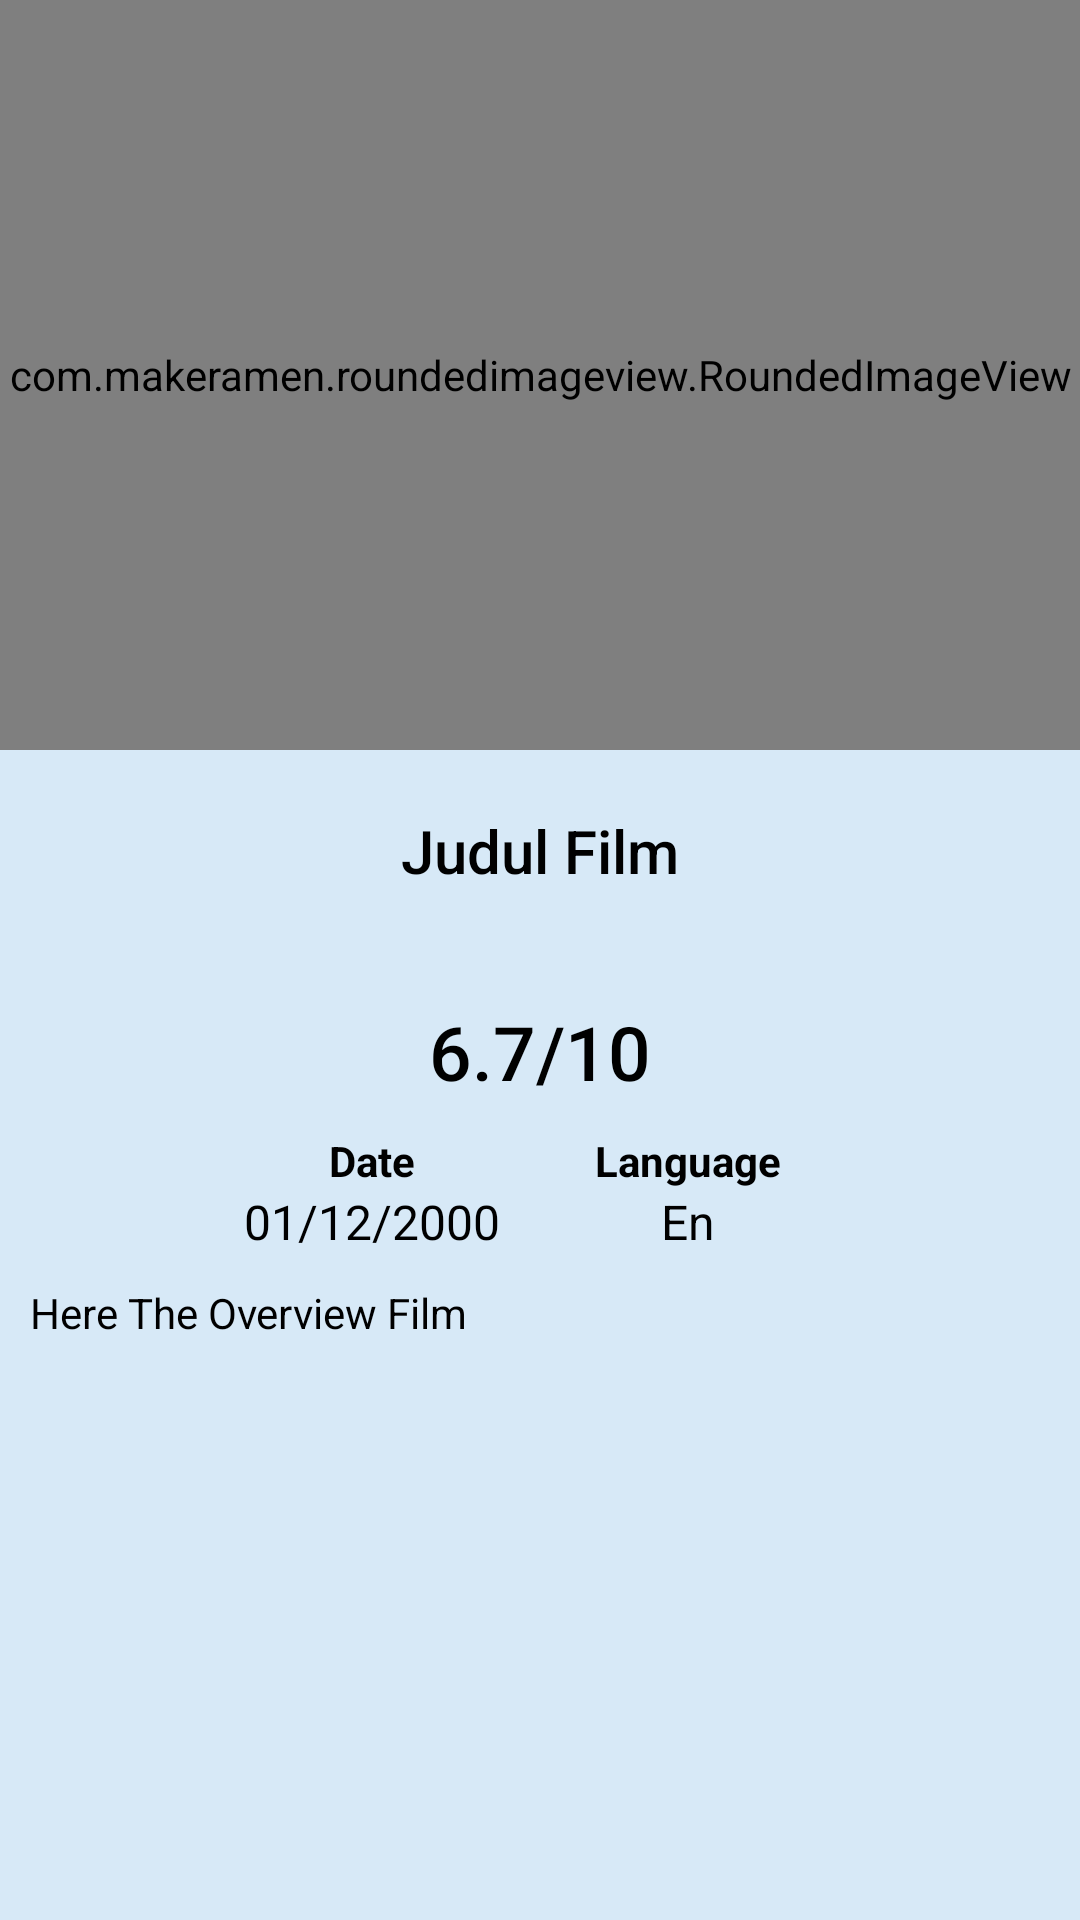

Write the Android layout XML for this screen, with the resource values it uses.
<!-- AndroidManifest.xml: application theme Theme.BatikID -->
<!-- res/layout/activity_detail.xml -->
<?xml version="1.0" encoding="utf-8"?>
<RelativeLayout
    xmlns:android="http://schemas.android.com/apk/res/android"
    xmlns:app="http://schemas.android.com/apk/res-auto"
    xmlns:tools="http://schemas.android.com/tools"
    android:layout_width="match_parent"
    android:layout_height="match_parent"
    tools:context=".DetailActivity"
    android:background="@mipmap/background">

    <com.makeramen.roundedimageview.RoundedImageView
        android:id="@+id/poster"
        android:layout_width="match_parent"
        android:layout_height="250dp"
        android:layout_centerHorizontal="true"
        android:src="@drawable/poster"
        android:scaleType="centerCrop"
        app:riv_corner_radius_bottom_left="120dp"
        app:riv_corner_radius_bottom_right="120dp"/>

    <ScrollView
        android:layout_width="match_parent"
        android:layout_height="match_parent"
        android:paddingTop="250dp">

        <RelativeLayout
            android:layout_width="match_parent"
            android:layout_height="wrap_content">

    <TextView
        android:id="@+id/title2"
        android:layout_width="match_parent"
        android:layout_height="wrap_content"
        style="@style/TextAppearance.AppCompat.Title"
        android:text="Judul Film"
        android:gravity="center"
        android:layout_marginTop="20dp"
        android:textColor="@color/black"/>

    <TextView
        android:id="@+id/genre"
        android:layout_width="match_parent"
        android:layout_height="wrap_content"
        android:layout_below="@id/title2"
        style="@style/TextAppearance.AppCompat.Subhead"
        android:gravity="center"
        android:layout_margin="5dp"
        android:textColor="@color/black"/>

    <TextView
        android:id="@+id/rate"
        android:layout_width="match_parent"
        android:layout_height="wrap_content"
        android:layout_below="@id/genre"
        style="@style/TextAppearance.AppCompat.Widget.PopupMenu.Header"
        android:text="6.7/10"
        android:textSize="25sp"
        android:gravity="center"
        android:layout_margin="5dp"
        android:textColor="@color/black"/>

    <TableLayout
        android:id="@+id/tb"
        android:layout_width="wrap_content"
        android:layout_height="wrap_content"
        android:layout_below="@id/rate"
        android:stretchColumns="2"
        android:layout_centerInParent="true"
        android:layout_margin="5dp">

        <TableRow>
            <TextView
                android:layout_width="wrap_content"
                android:layout_height="wrap_content"
                android:text="Date"
                android:textStyle="bold"
                android:paddingHorizontal="35dp"
                android:gravity="center_horizontal"
                android:textColor="@color/black"/>
            <TextView
                android:layout_width="wrap_content"
                android:layout_height="wrap_content"
                android:text="Language"
                android:textStyle="bold"
                android:paddingHorizontal="25dp"
                android:gravity="center"
                android:textColor="@color/black"/>
        </TableRow>

        <TableRow>
            <TextView
                android:id="@+id/date"
                android:layout_width="wrap_content"
                android:layout_height="wrap_content"
                android:text="01/12/2000"
                style="@style/TextAppearance.AppCompat.Subhead"
                android:gravity="center"
                android:textColor="@color/black"/>
            <TextView
                android:id="@+id/language"
                android:layout_width="wrap_content"
                android:layout_height="wrap_content"
                android:text="En"
                style="@style/TextAppearance.AppCompat.Subhead"
                android:paddingHorizontal="10dp"
                android:gravity="center"
                android:textColor="@color/black"/>
        </TableRow>

    </TableLayout>

    <TextView
        android:id="@+id/overview"
        android:layout_width="match_parent"
        android:layout_height="wrap_content"
        android:layout_below="@id/tb"
        android:layout_margin="5dp"
        android:paddingHorizontal="5dp"
        android:text="Here The Overview Film"
        android:textColor="@color/black"/>

            <androidx.recyclerview.widget.RecyclerView
                android:layout_below="@id/overview"
                android:id="@+id/scroll2"
                android:layout_width="match_parent"
                android:layout_height="wrap_content" />

        </RelativeLayout>
    </ScrollView>

</RelativeLayout>
<!-- resources referenced by this layout -->
<resources>
  <!-- drawable poster: jpeg bitmap (drawable, 123297 bytes) -->
  <!-- mipmap background: png bitmap (mipmap-hdpi, 87582 bytes) -->
  <style name="Theme.BatikID" parent="Theme.MaterialComponents.DayNight.DarkActionBar">
          
          <item name="colorPrimary">@color/purple_500</item>
          <item name="colorPrimaryVariant">@color/purple_700</item>
          <item name="colorOnPrimary">@color/white</item>
          
          <item name="colorSecondary">@color/teal_200</item>
          <item name="colorSecondaryVariant">@color/teal_700</item>
          <item name="colorOnSecondary">@color/black</item>
          
          <item name="android:statusBarColor" tools:targetApi="l">?attr/colorPrimaryVariant</item>
          
      </style>
  <!-- not gathered from this repository: default colours our renderer supplied (Android Studio template values) -->
  <color name="purple_500">#FF6200EE</color>
  <color name="purple_700">#FF3700B3</color>
  <color name="teal_200">#FF03DAC5</color>
  <color name="teal_700">#FF018786</color>
  <color name="black">#FF000000</color>
  <color name="white">#FFFFFFFF</color>
</resources>
